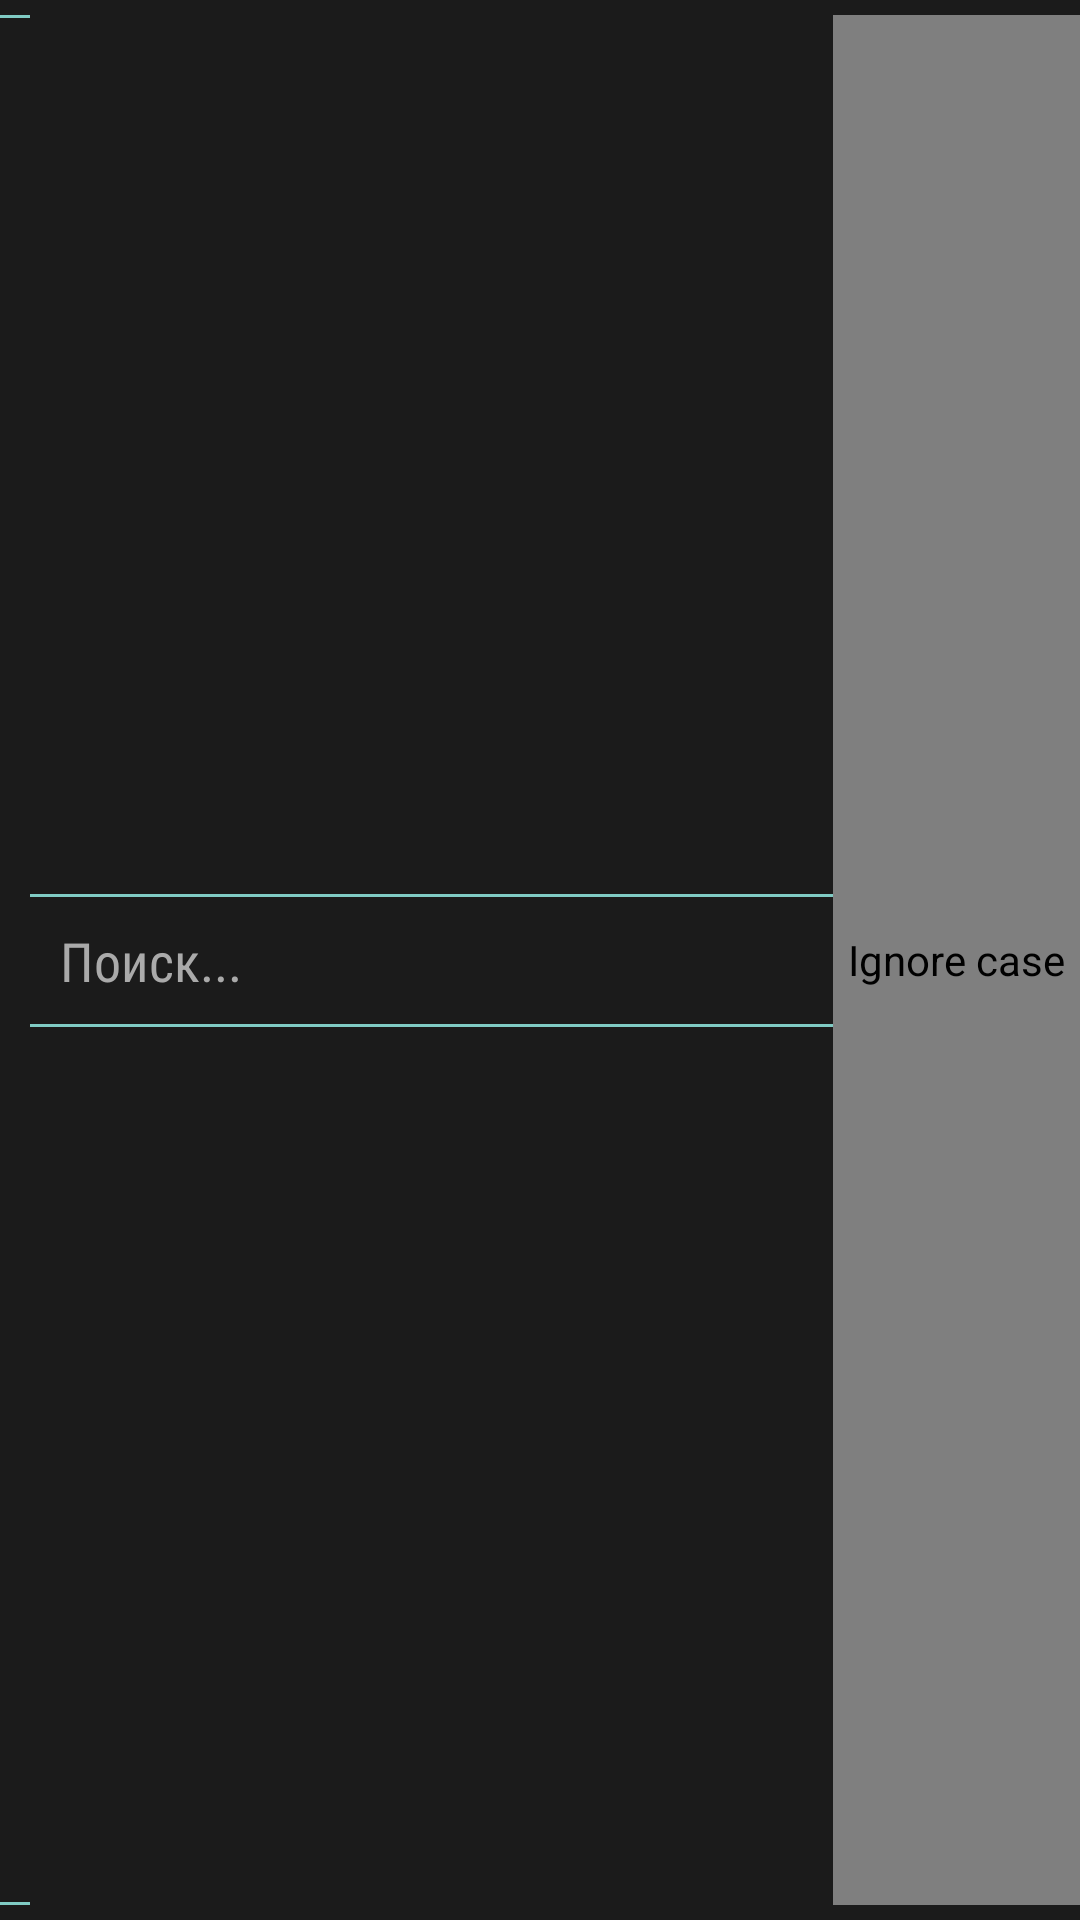

This screen was rendered from an Android layout file. Write that file and the resources it references.
<!-- AndroidManifest.xml: application theme AppTheme -->
<!-- res/layout/search_overlay_view.xml -->
<?xml version="1.0" encoding="utf-8"?>
<android.support.constraint.ConstraintLayout xmlns:android="http://schemas.android.com/apk/res/android"
    xmlns:app="http://schemas.android.com/apk/res-auto"
    xmlns:tools="http://schemas.android.com/tools"
    android:layout_width="match_parent"
    android:layout_height="wrap_content"
    android:background="@color/colorPrimaryDark"
    android:paddingBottom="5dp"
    android:paddingTop="5dp"
    tools:context=".activities.MainActivity">

    <ImageButton
        android:id="@+id/search_overlay_close"
        android:layout_width="wrap_content"
        android:layout_height="0dp"
        android:background="@drawable/search_field_bg"
        android:paddingBottom="0dp"
        android:paddingEnd="5dp"
        android:paddingStart="5dp"
        android:paddingTop="0dp"
        android:src="@drawable/window_close"
        app:layout_constraintBottom_toBottomOf="parent"
        app:layout_constraintStart_toStartOf="parent"
        app:layout_constraintTop_toTopOf="parent" />

    <EditText
        android:singleLine="true"
        android:id="@+id/search_overlay_field"
        android:layout_width="0dp"
        android:layout_height="wrap_content"
        android:background="@drawable/search_field_bg"
        android:fontFamily="sans-serif-condensed"
        android:hint="Поиск..."
        android:padding="10dp"
        android:textColor="@android:color/white"
        android:textColorHint="@android:color/darker_gray"
        app:layout_constraintBottom_toBottomOf="parent"
        app:layout_constraintEnd_toStartOf="@+id/search_overlay_ignore_case"
        app:layout_constraintStart_toEndOf="@+id/search_overlay_close"
        app:layout_constraintTop_toTopOf="parent" />

    <com.theevilroot.uadaquoter.IgnoreCaseButton
        android:id="@+id/search_overlay_ignore_case"
        android:layout_width="wrap_content"
        android:layout_height="0dp"
        android:background="@drawable/search_field_bg"
        android:contentDescription="Ignore case"
        android:paddingBottom="0dp"
        android:paddingEnd="5dp"
        android:paddingStart="5dp"
        android:paddingTop="0dp"
        android:src="@drawable/format_size"
        android:tint="@android:color/white"
        app:layout_constraintBottom_toBottomOf="parent"
        app:layout_constraintEnd_toEndOf="parent"
        app:layout_constraintTop_toTopOf="parent" />
</android.support.constraint.ConstraintLayout>
<!-- resources referenced by this layout -->
<resources>
  <color name="colorPrimaryDark">#1b1b1b</color>
  <!-- drawable search_field_bg (drawable) -->
  <?xml version="1.0" encoding="utf-8"?>
  <layer-list xmlns:android="http://schemas.android.com/apk/res/android">
      <item>
          <shape android:shape="rectangle">
              <solid android:color="@color/colorAccent" />
          </shape>
      </item>
      <item android:bottom="1dp" android:top="1dp">
          <shape android:shape="rectangle">
              <solid android:color="@color/colorPrimaryDark" />
          </shape>
      </item>
  </layer-list>
  <style name="AppTheme" parent="Theme.AppCompat.Light.NoActionBar">
          <item name="colorPrimary">@color/colorPrimary</item>
          <item name="colorPrimaryDark">@color/colorPrimaryDark</item>
          <item name="colorAccent">@color/colorAccent</item>
          <item name="android:textColorSecondary">#FFF</item>
      </style>
  <color name="colorAccent">#80cbc4</color>
  <color name="colorPrimary">#424242</color>
</resources>
